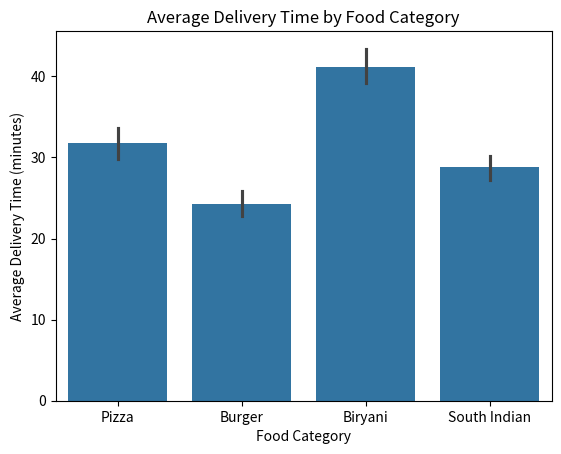

The matplotlib source for this figure:
import pandas as pd
import seaborn as sns
import matplotlib.pyplot as plt
import numpy as np

zomato = pd.DataFrame({
    "food_category": ["Pizza", "Burger", "Biryani", "South Indian"] * 5,
    "delivery_time": [30, 25, 40, 28, 35, 22, 45, 30, 32, 27,
                      42, 26, 29, 24, 38, 31, 33, 23, 41, 29],
    "orders": np.random.randint(1, 10, 20)
})

sns.barplot(data=zomato, x="food_category", y="delivery_time", estimator=np.mean)
plt.title("Average Delivery Time by Food Category")
plt.xlabel("Food Category")
plt.ylabel("Average Delivery Time (minutes)")
plt.show()
